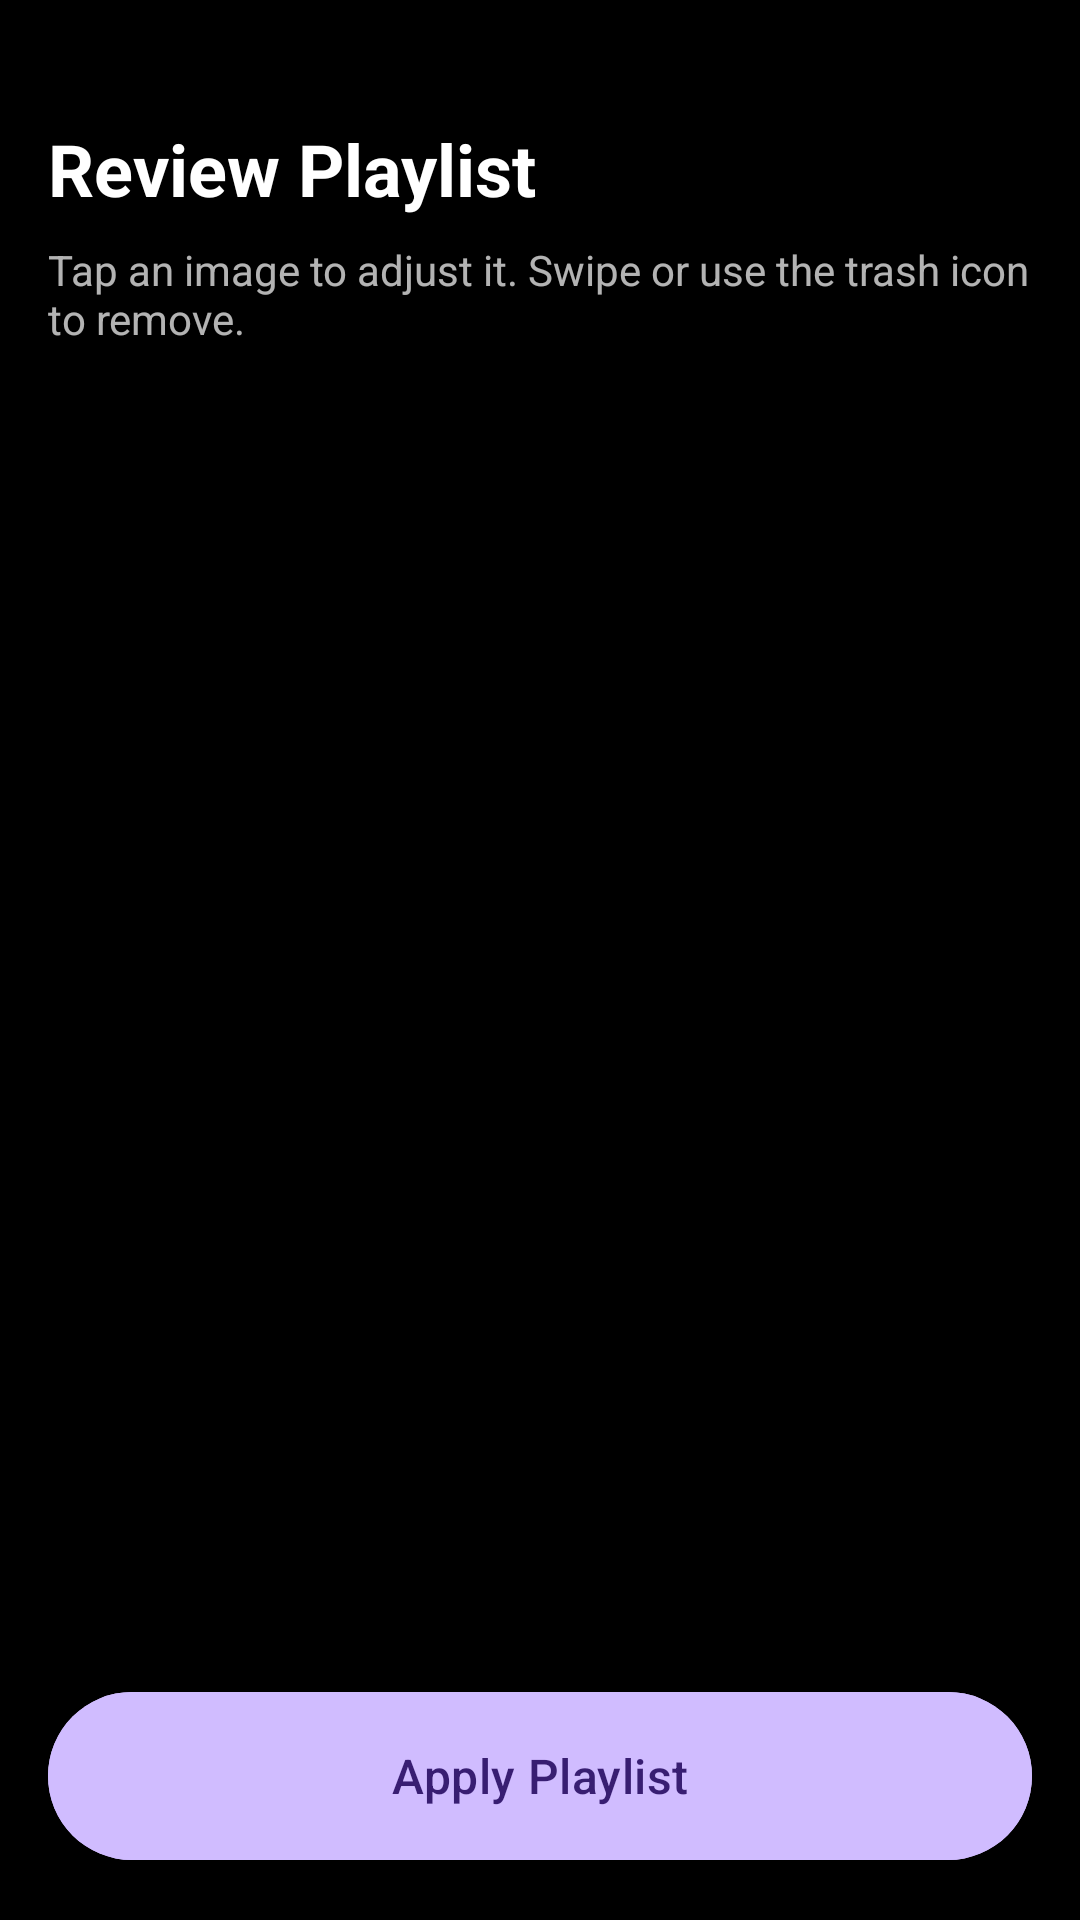

Here is an Android app screen rendered from its layout file. Give the layout XML and the strings, colors and styles it references.
<!-- AndroidManifest.xml: application theme Theme.NOSAtmosphereEffect -->
<!-- res/layout/activity_playlist_editor.xml -->
<?xml version="1.0" encoding="utf-8"?>
<LinearLayout xmlns:android="http://schemas.android.com/apk/res/android"
    xmlns:app="http://schemas.android.com/apk/res-auto"
    android:layout_width="match_parent"
    android:layout_height="match_parent"
    android:orientation="vertical"
    android:background="@color/black"
    android:padding="16dp">

    <TextView
        android:layout_width="match_parent"
        android:layout_height="wrap_content"
        android:text="Review Playlist"
        android:textColor="@color/white"
        android:textSize="24sp"
        android:textStyle="bold"
        android:layout_marginTop="24dp"
        android:layout_marginBottom="8dp"/>

    <TextView
        android:layout_width="match_parent"
        android:layout_height="wrap_content"
        android:text="Tap an image to adjust it. Swipe or use the trash icon to remove."
        android:textColor="@color/white_alpha_70"
        android:textSize="14sp"
        android:layout_marginBottom="24dp"/>

    <androidx.recyclerview.widget.RecyclerView
        android:id="@+id/recyclerPlaylist"
        android:layout_width="match_parent"
        android:layout_height="0dp"
        android:layout_weight="1"
        android:scrollbars="horizontal"/>

    <com.google.android.material.button.MaterialButton
        android:id="@+id/btnApplyAll"
        style="@style/Widget.Material3.Button"
        android:layout_width="match_parent"
        android:layout_height="64dp"
        android:text="Apply Playlist"
        android:textSize="16sp"
        app:cornerRadius="32dp"
        android:backgroundTint="@color/brand_primary"
        android:textColor="@color/brand_on_primary"
        android:layout_marginTop="16dp"/>

</LinearLayout>
<!-- resources referenced by this layout -->
<resources>
  <color name="black">#000000</color>
  <color name="brand_on_primary">#381E72</color>
  <color name="brand_primary">#D0BCFF</color>
  <color name="white">#FFFFFF</color>
  <color name="white_alpha_70">#B3FFFFFF</color>
  <style name="Theme.NOSAtmosphereEffect" parent="Theme.Material3.DayNight.NoActionBar">
          <item name="colorPrimary">@color/brand_primary</item>
          <item name="colorOnPrimary">@color/brand_on_primary</item>
          <item name="colorSecondary">@color/brand_primary</item>
          <item name="colorOnSecondary">@color/brand_on_primary</item>
          <item name="colorTertiary">@color/brand_primary</item>
          <item name="android:windowFullscreen">true</item>
          <item name="android:statusBarColor">@android:color/transparent</item>
          <item name="android:navigationBarColor">@android:color/transparent</item>
          <item name="android:windowLightStatusBar">false</item>
  
          <item name="android:colorBackground">@color/black</item>
          <item name="colorSurface">@color/black</item>
          <item name="colorSurfaceContainer">@color/black</item>
          <item name="colorSurfaceContainerHigh">@color/black</item>
  
          <item name="colorOnSurface">@color/white</item>
          <item name="colorOnSurfaceVariant">@color/white_alpha_70</item>
  
          <item name="android:alertDialogTheme">@style/Theme.NOSAtmosphereEffect.Dialog</item>
          <item name="materialAlertDialogTheme">@style/Theme.NOSAtmosphereEffect.Dialog</item>
      </style>
  <style name="Theme.NOSAtmosphereEffect.Dialog" parent="ThemeOverlay.Material3.MaterialAlertDialog">
          <item name="colorPrimary">@color/brand_primary</item>
          <item name="colorSecondary">@color/brand_primary</item>
  
          <item name="android:background">@color/black</item>
          <item name="colorSurface">@color/black</item>
          <item name="colorSurfaceContainerHigh">@color/black</item>
  
          <item name="colorOnSurface">@color/white</item>
          <item name="android:textColorPrimary">@color/white</item>
          <item name="android:textColorSecondary">@color/white</item>
          <item name="android:textColorAlertDialogListItem">@color/white</item>
  
          <item name="shapeAppearanceMediumComponent">@style/Shape.Expressive.Dialog</item>
          <item name="shapeAppearanceSmallComponent">@style/Shape.Expressive.Button</item>
  
          <item name="buttonBarPositiveButtonStyle">@style/DialogButton.Apply</item>
          <item name="buttonBarNegativeButtonStyle">@style/DialogButton.Cancel</item>
      </style>
  <style name="Shape.Expressive.Dialog" parent="ShapeAppearance.Material3.MediumComponent">
          <item name="cornerFamily">rounded</item>
          <item name="cornerSize">28dp</item>
      </style>
  <style name="Shape.Expressive.Button" parent="ShapeAppearance.Material3.SmallComponent">
          <item name="cornerFamily">rounded</item>
          <item name="cornerSize">20dp</item>
      </style>
  <style name="DialogButton.Apply" parent="Widget.Material3.Button.TextButton">
          <item name="android:textColor">@color/brand_primary</item>
          <item name="android:textStyle">bold</item>
      </style>
  <style name="DialogButton.Cancel" parent="Widget.Material3.Button.TextButton">
          <item name="android:textColor">@color/white</item> </style>
</resources>
